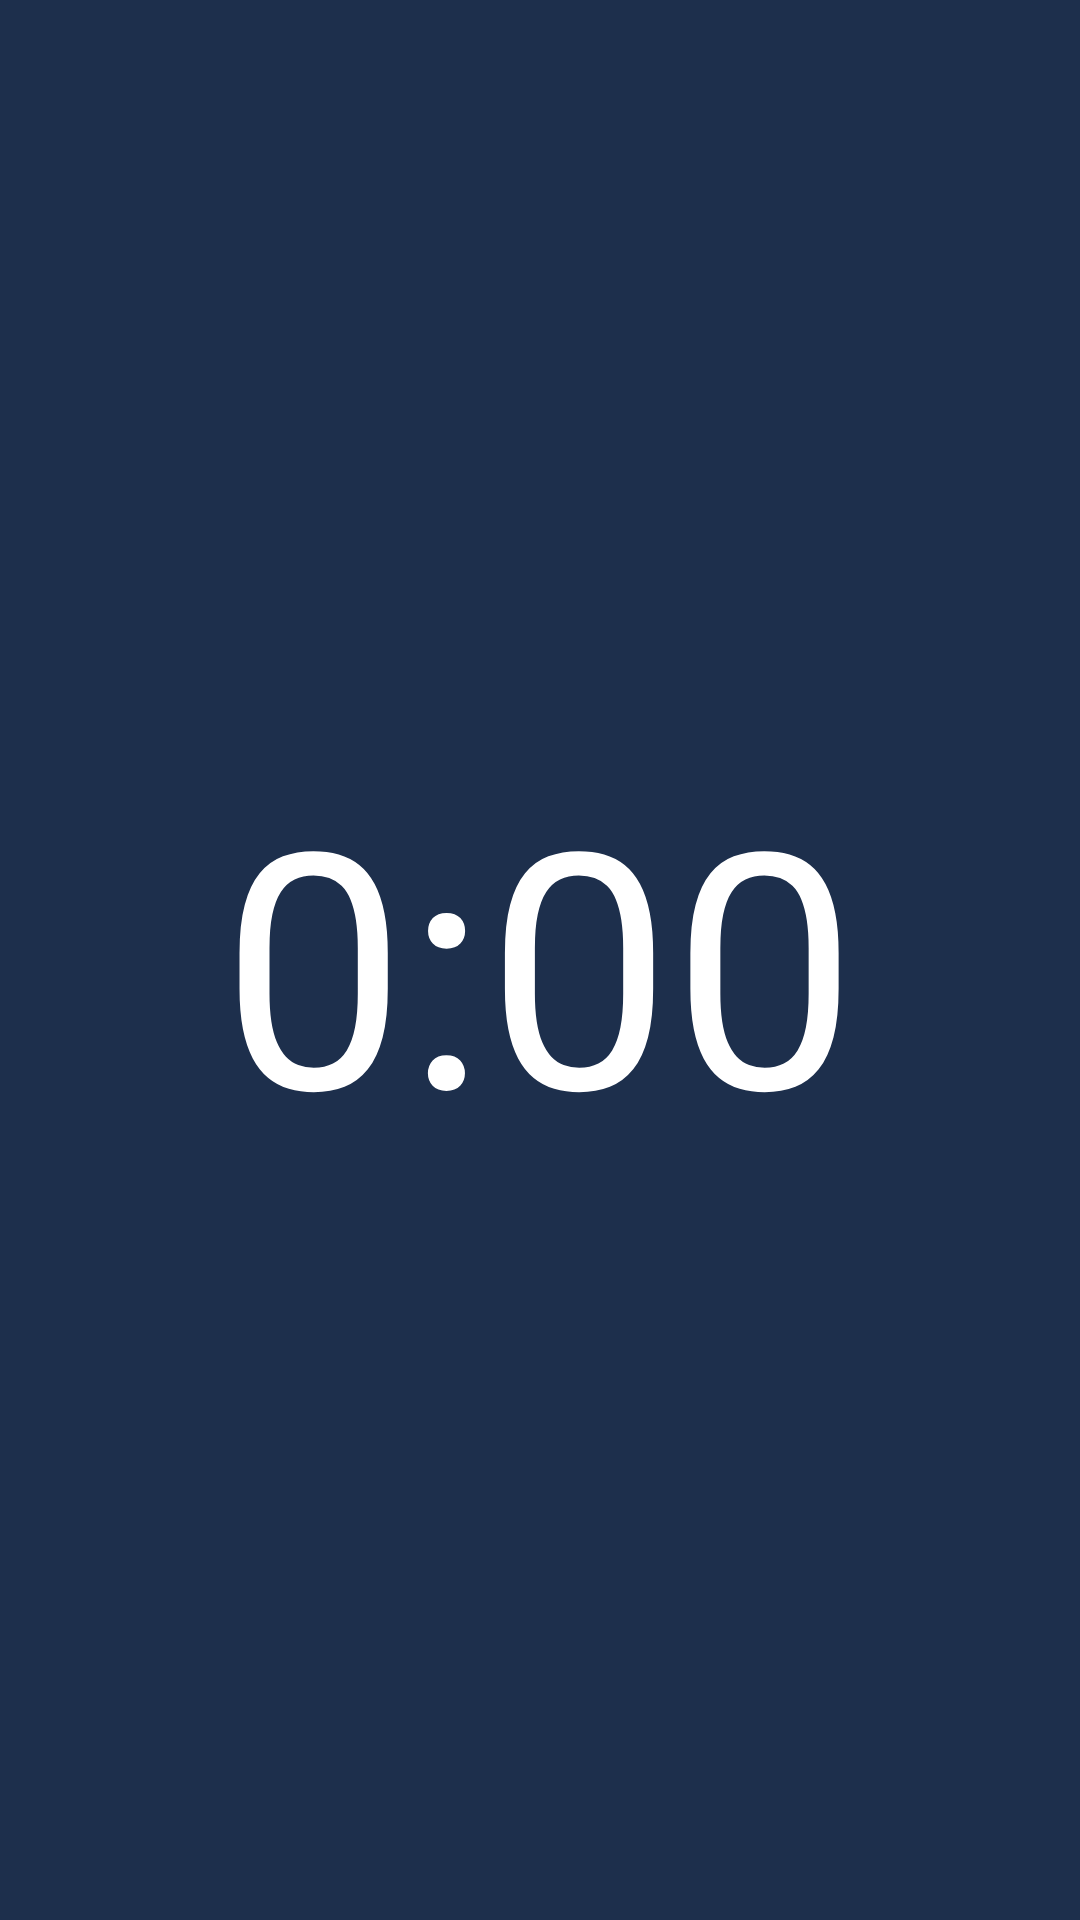

Write the Android layout XML for this screen, with the resource values it uses.
<!-- AndroidManifest.xml: application theme AppTheme -->
<!-- res/layout/fragment_timer.xml -->
<RelativeLayout xmlns:android="http://schemas.android.com/apk/res/android"
    xmlns:tools="http://schemas.android.com/tools"
    android:id="@+id/timer_fragment"
    android:layout_width="match_parent"
    android:layout_height="match_parent"
    android:background="@color/darkBlue"
    tools:context="kevinwang.personal.cubetimer.TimerFragment">

    <TextView
        android:id="@+id/timerValue"
        android:layout_width="wrap_content"
        android:layout_height="wrap_content"
        android:layout_centerHorizontal="true"
        android:layout_centerVertical="true"
        android:text="@string/start_time"
        android:textColor="@color/white"
        android:textSize="@dimen/time_size" />

    <TextView
        android:id="@+id/scramble"
        android:layout_width="wrap_content"
        android:layout_height="wrap_content"
        android:layout_alignParentTop="true"
        android:layout_marginTop="25dp"
        android:layout_centerHorizontal="true"
        android:layout_marginBottom="5dp"
        android:paddingLeft="15dp"
        android:paddingRight="15dp"
        android:gravity="center_horizontal"
        android:lineSpacingExtra="7.5sp"
        android:textColor="@color/white"
        android:textSize="20sp"
        android:visibility="visible" />

</RelativeLayout>
<!-- resources referenced by this layout -->
<resources>
  <color name="darkBlue">#1d2f4c</color>
  <color name="white">#FFFFFF</color>
  <dimen name="time_size">110sp</dimen>
  <string name="start_time">0:00</string>
  <style name="AppTheme" parent="Theme.AppCompat.Light.DarkActionBar">
          
          <item name="colorPrimary">@color/colorPrimary</item>
          <item name="colorPrimaryDark">@color/colorPrimaryDark</item>
          <item name="colorAccent">@color/colorAccent</item>
          <item name="windowActionBar">false</item>
          <item name="windowNoTitle">true</item>
      </style>
  <color name="colorPrimary">#3F51B5</color>
  <color name="colorPrimaryDark">#2a315e</color>
  <color name="colorAccent">#FF4081</color>
</resources>
